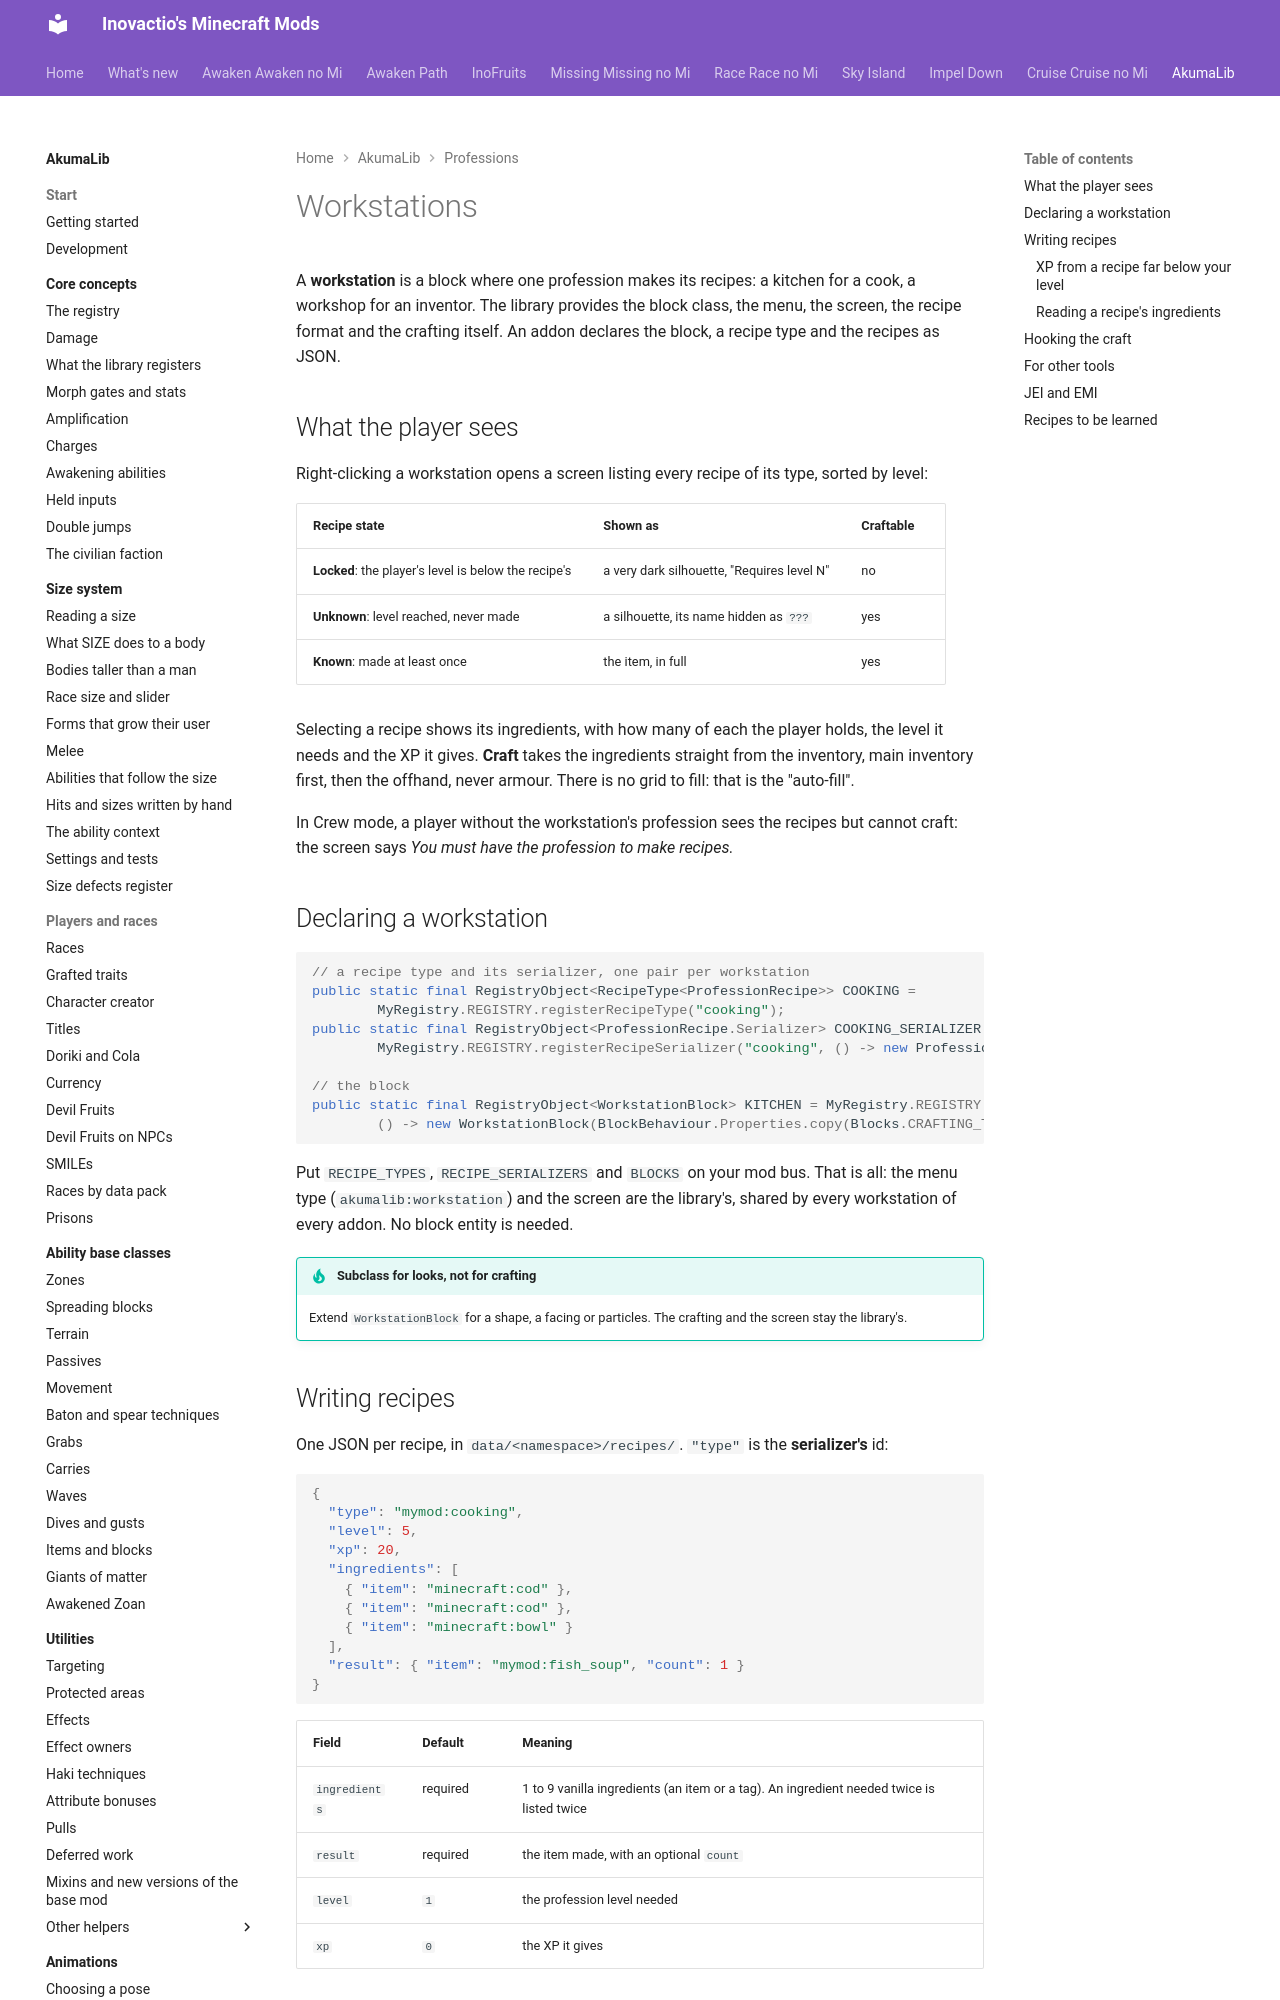

repository: Inovactio/inovactio.github.io · page: akumalib/professions/workstations/index.html · generator: mkdocs

# Workstations

A **workstation** is a block where one profession makes its recipes: a kitchen for a cook, a workshop for an inventor. The library provides the block class, the menu, the screen, the recipe format and the crafting itself. An addon declares the block, a recipe type and the recipes as JSON.

## What the player sees

Right-clicking a workstation opens a screen listing every recipe of its type, sorted by level:

| Recipe state | Shown as | Craftable |
|---|---|---|
| **Locked**: the player's level is below the recipe's | a very dark silhouette, "Requires <profession> level N" | no |
| **Unknown**: level reached, never made | a silhouette, its name hidden as `???` | yes |
| **Known**: made at least once | the item, in full | yes |

Selecting a recipe shows its ingredients, with how many of each the player holds, the level it needs and the XP it gives. **Craft** takes the ingredients straight from the inventory, main inventory first, then the offhand, never armour. There is no grid to fill: that is the "auto-fill".

In Crew mode, a player without the workstation's profession sees the recipes but cannot craft: the screen says *You must have the <profession> profession to make recipes.*

## Declaring a workstation

```java
// a recipe type and its serializer, one pair per workstation
public static final RegistryObject<RecipeType<ProfessionRecipe>> COOKING =
        MyRegistry.REGISTRY.registerRecipeType("cooking");
public static final RegistryObject<ProfessionRecipe.Serializer> COOKING_SERIALIZER =
        MyRegistry.REGISTRY.registerRecipeSerializer("cooking", () -> new ProfessionRecipe.Serializer(COOKING));

// the block
public static final RegistryObject<WorkstationBlock> KITCHEN = MyRegistry.REGISTRY.registerBlock("Kitchen",
        () -> new WorkstationBlock(BlockBehaviour.Properties.copy(Blocks.CRAFTING_TABLE), MyProfessions.COOK, COOKING));
```

Put `RECIPE_TYPES`, `RECIPE_SERIALIZERS` and `BLOCKS` on your mod bus. That is all: the menu type (`akumalib:workstation`) and the screen are the library's, shared by every workstation of every addon. No block entity is needed.

!!! tip "Subclass for looks, not for crafting"
    Extend `WorkstationBlock` for a shape, a facing or particles. The crafting and the screen stay the library's.

## Writing recipes

One JSON per recipe, in `data/<namespace>/recipes/`. `"type"` is the **serializer's** id:

```json
{
  "type": "mymod:cooking",
  "level": 5,
  "xp": 20,
  "ingredients": [
    { "item": "minecraft:cod" },
    { "item": "minecraft:cod" },
    { "item": "minecraft:bowl" }
  ],
  "result": { "item": "mymod:fish_soup", "count": 1 }
}
```

| Field | Default | Meaning |
|---|---|---|
| `ingredients` | required | 1 to 9 vanilla ingredients (an item or a tag). An ingredient needed twice is listed twice |
| `result` | required | the item made, with an optional `count` |
| `level` | `1` | the profession level needed |
| `xp` | `0` | the XP it gives |

The profession is not in the recipe: it belongs to the workstation.

Containers come back: an ingredient with a crafting remainder (a milk bucket gives its bucket back) returns it to the inventory.
